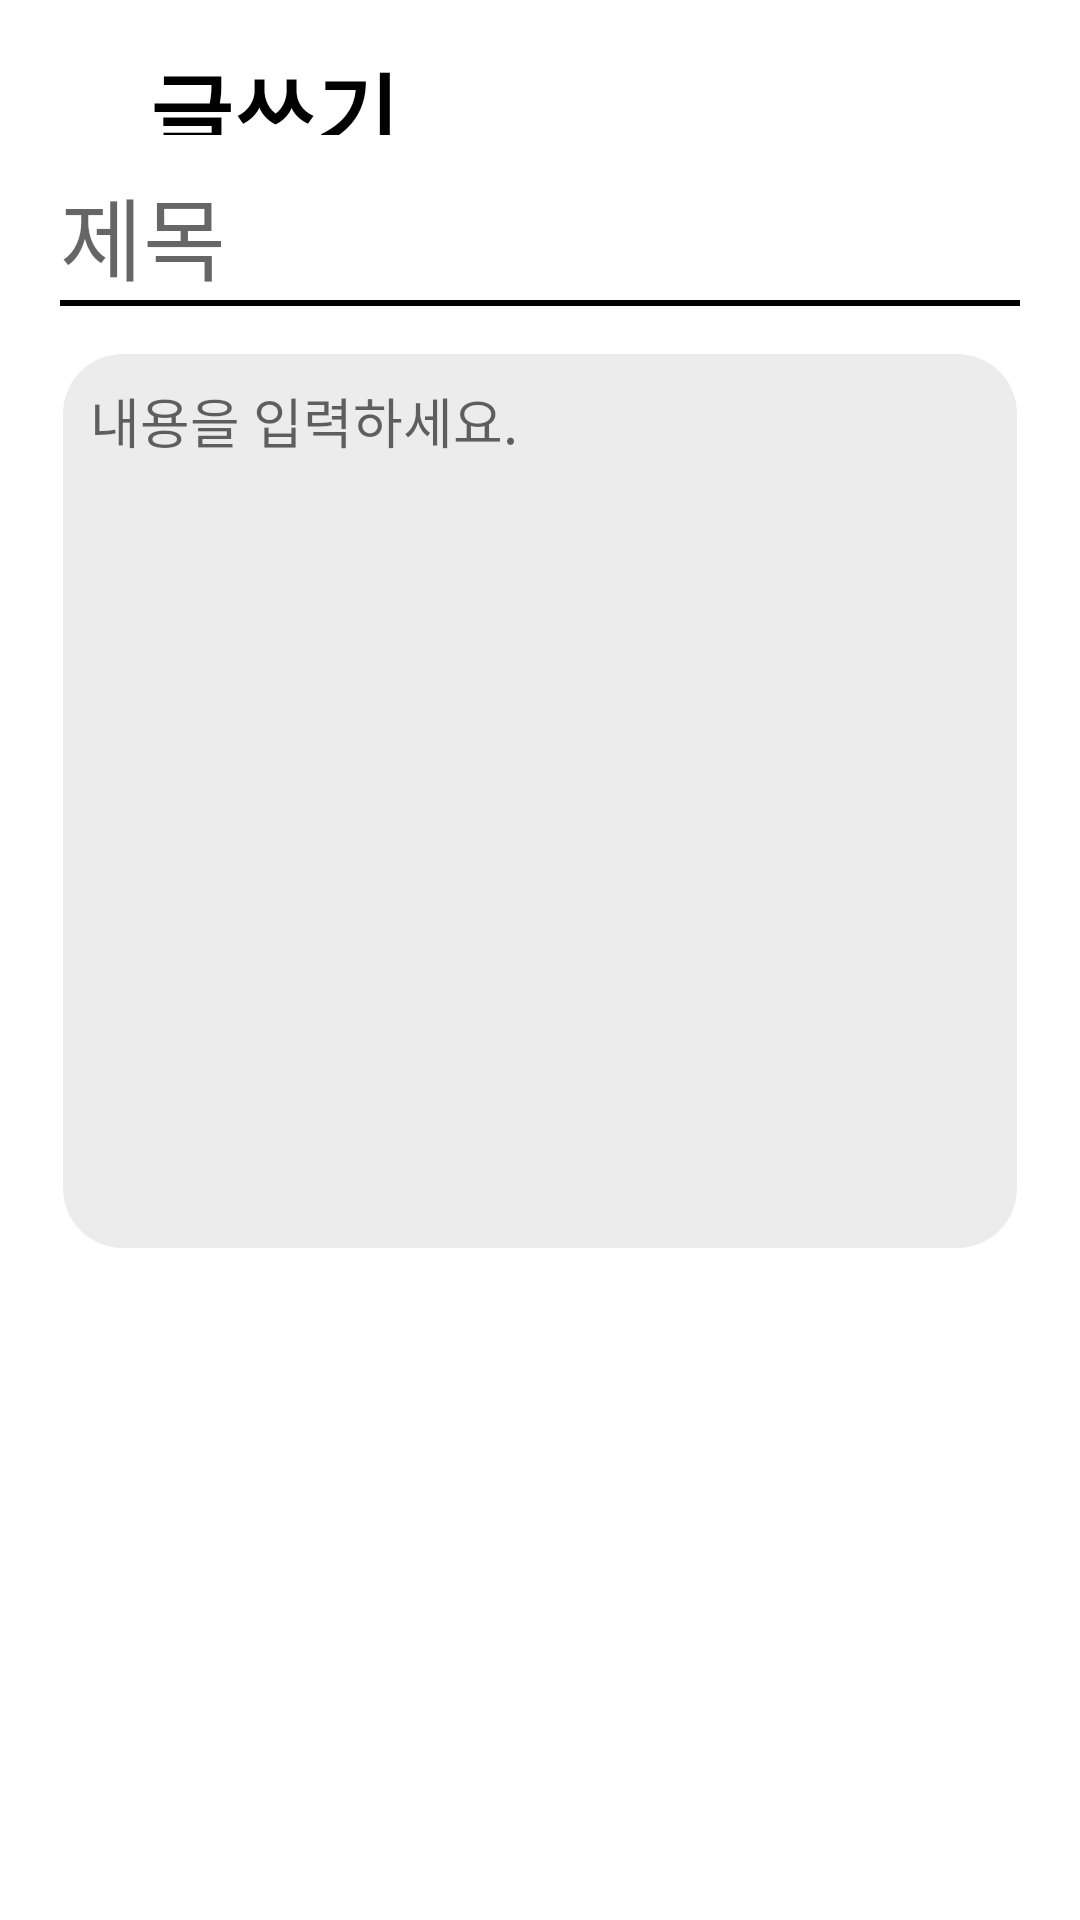

Write the Android layout XML for this screen, with the resource values it uses.
<!-- AndroidManifest.xml: application theme Theme.Hungry_Student_Login -->
<!-- res/layout/post_write_activity.xml -->
<?xml version="1.0" encoding="utf-8"?>
<LinearLayout xmlns:android="http://schemas.android.com/apk/res/android"
    xmlns:tools="http://schemas.android.com/tools"
    android:orientation="vertical"
    android:layout_width="match_parent"
    android:layout_height="match_parent">
    <LinearLayout

        android:layout_width="match_parent"
        android:layout_height="match_parent"
        android:orientation="vertical"
        tools:context=".MainActivity">

        <LinearLayout
            android:layout_width="match_parent"
            android:layout_height="40dp"
            android:layout_marginLeft="15dp"
            android:layout_marginTop="10dp"
            android:layout_marginRight="20dp"
            android:orientation="horizontal">
            <ImageView
                android:id="@+id/post_write_return"
                android:layout_marginTop="5dp"
                android:layout_width="30dp"
                android:layout_height="30dp"
                android:layout_marginRight="5dp"
                android:src="@drawable/return_icon" />

            <TextView
                android:layout_width="wrap_content"
                android:layout_height="30dp"
                android:layout_marginTop="5dp"
                android:fontFamily="@font/nanumsquareroundb"
                android:text="글쓰기"
                android:textAlignment="center"
                android:textColor="@color/black"
                android:textSize="30dp"
                android:textStyle="bold" />

            <View
                android:layout_width="0dp"
                android:layout_height="0dp"
                android:layout_weight="1" />
            
            <ImageView
                android:id="@+id/create_post_icon"
                android:layout_width="40dp"
                android:layout_height="wrap_content"
                android:layout_gravity="right"
                android:src="@drawable/check_mark" />

        </LinearLayout>

        <LinearLayout
            android:layout_width="match_parent"
            android:layout_height="wrap_content"
            android:layout_marginLeft="20dp"
            android:layout_marginRight="20dp"
            android:orientation="horizontal">

            <EditText
                android:id="@+id/board_title"
                android:layout_marginTop="10dp"
                android:background="@android:color/transparent"
                android:layout_width="wrap_content"
                android:layout_height="40dp"

                android:fontFamily="@font/nanumsquareroundb"
                android:hint="제목"
                android:textColor="#A6A6A6"
                android:textSize="30dp" />

        </LinearLayout>


        <LinearLayout
            android:layout_width="match_parent"
            android:layout_height="wrap_content"
            android:layout_marginLeft="20dp"
            android:layout_marginRight="20dp"
            android:orientation="vertical">

            <View
                android:layout_width="match_parent"

                android:layout_height="2dp"
                android:layout_marginBottom="15dp"
                android:background="@color/black" />

            <EditText
                android:layout_width="match_parent"
                android:layout_height="wrap_content"
                android:fontFamily="@font/nanumsquareroundb"
                android:height="300dp"
                android:id="@+id/board_content"

                android:background="@drawable/border_radius"
                android:gravity="top"
                android:hint="내용을 입력하세요."
                android:padding="10dp">

            </EditText>


        </LinearLayout>

        <View
            android:layout_width="0dp"
            android:layout_height="0dp"
            android:layout_weight="1" />

    </LinearLayout>


</LinearLayout>
<!-- resources referenced by this layout -->
<resources>
  <color name="black">#FF000000</color>
  <!-- drawable border_radius (drawable-v24) -->
  <?xml version="1.0" encoding="utf-8"?>
  <layer-list xmlns:android="http://schemas.android.com/apk/res/android">
      <item>
          <shape android:shape="rectangle">
              <stroke android:width = "1dp" android:color = "#FFFFFF"/>
              <corners
                  android:bottomRightRadius="20dp"
                  android:bottomLeftRadius="20dp"
                  android:topLeftRadius="20dp"
                  android:topRightRadius="20dp"/>
          </shape>
      </item>
  
      <item
          android:bottom="1dp"
          android:left="1dp"
          android:right="1dp"
          android:top="1dp">
          <shape android:shape="rectangle">
              <solid android:color="#ECECEC"/>
              <corners
                  android:bottomRightRadius="20dp"
                  android:bottomLeftRadius="20dp"
                  android:topLeftRadius="20dp"
                  android:topRightRadius="20dp"/>
          </shape>
      </item>
  </layer-list>
  <style name="Theme.Hungry_Student_Login" parent="Theme.MaterialComponents.DayNight.NoActionBar">
          
          <item name="colorPrimary">#022e6e</item>
          <item name="colorPrimaryVariant">@color/purple_700</item>
          <item name="colorOnPrimary">@color/white</item>
          
          <item name="colorSecondary">@color/teal_200</item>
          <item name="colorSecondaryVariant">@color/teal_200</item>
          <item name="colorOnSecondary">@color/black</item>
          
          <item name="android:statusBarColor" tools:targetApi="l">?attr/colorPrimaryVariant</item>
          
      </style>
  <color name="purple_700">#022e6e</color>
  <color name="white">#FFFFFFFF</color>
  <color name="teal_200">#f7ce82</color>
</resources>
